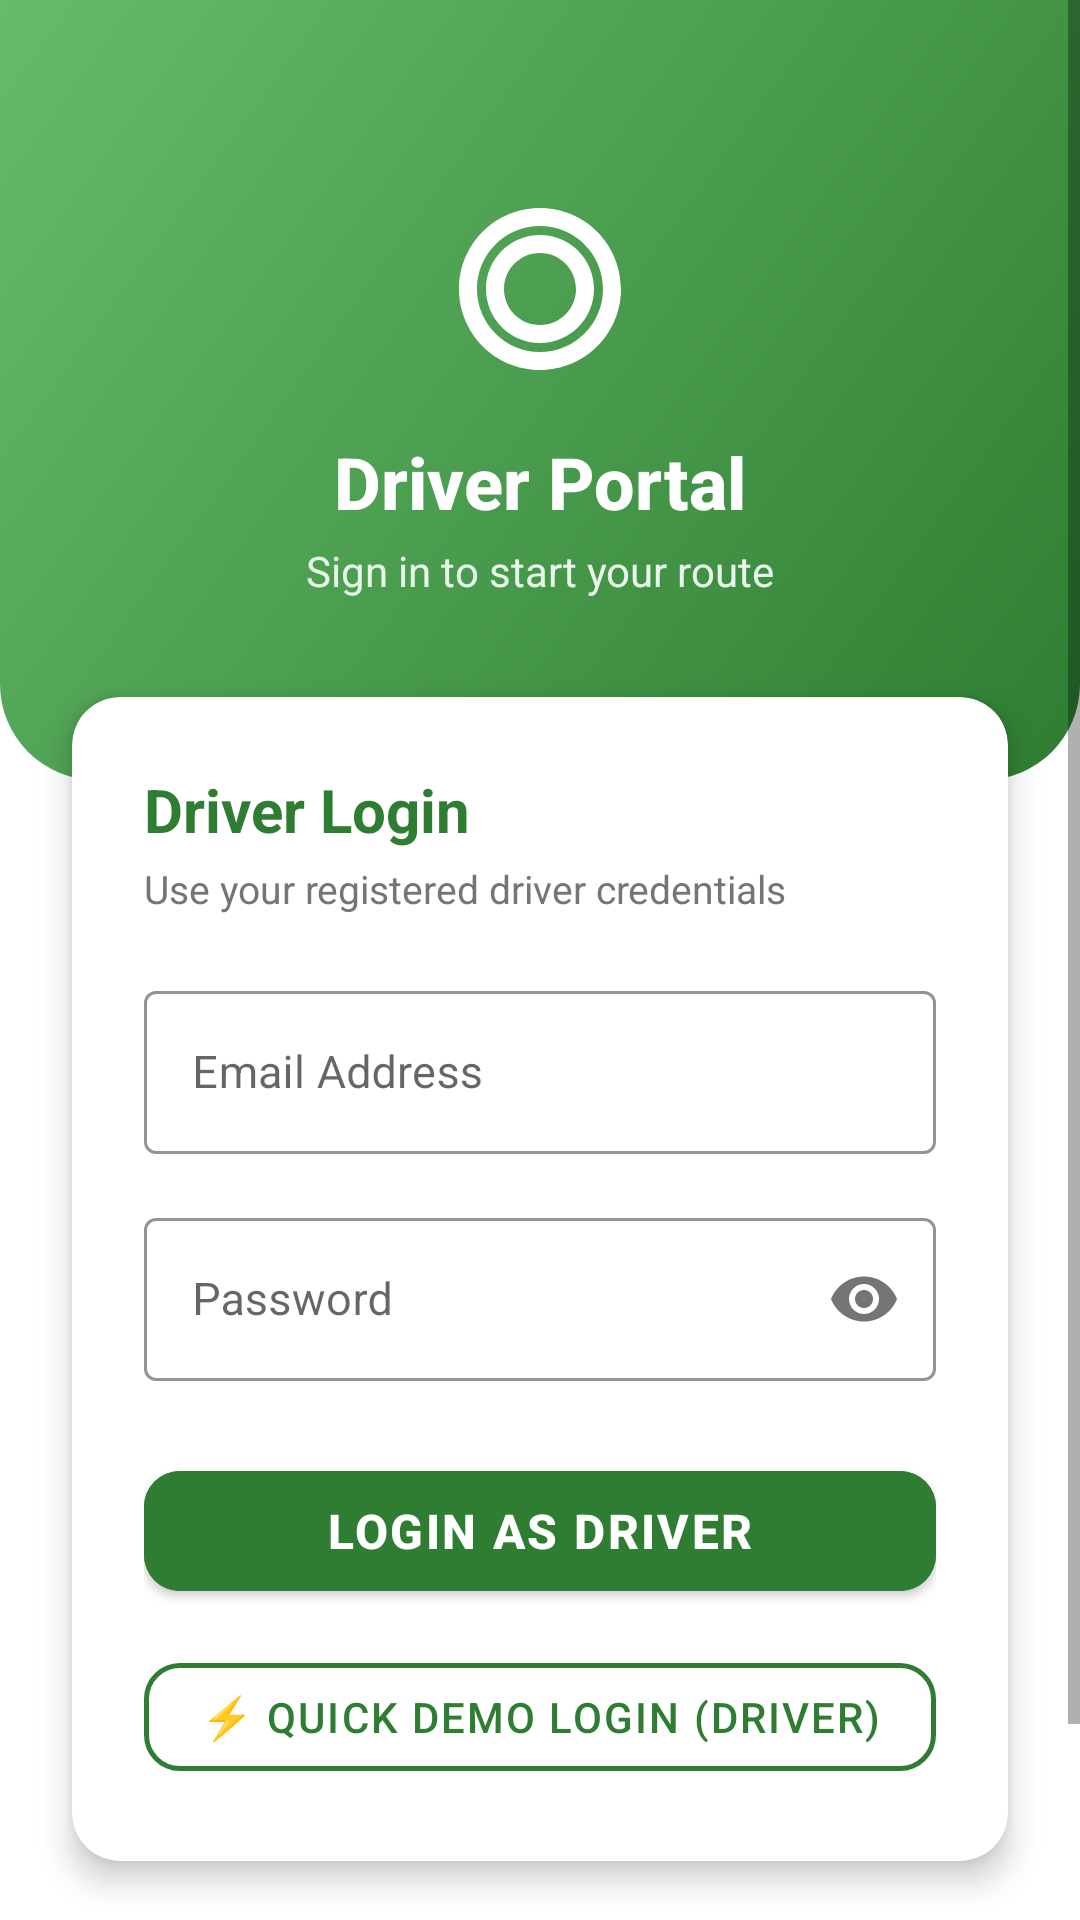

Write the Android layout XML for this screen, with the resource values it uses.
<!-- AndroidManifest.xml: application theme AppTheme -->
<!-- res/layout/activity_driver_login.xml -->
<?xml version="1.0" encoding="utf-8"?>
<androidx.coordinatorlayout.widget.CoordinatorLayout
    xmlns:android="http://schemas.android.com/apk/res/android"
    xmlns:app="http://schemas.android.com/apk/res-auto"
    xmlns:tools="http://schemas.android.com/tools"
    android:layout_width="match_parent"
    android:layout_height="match_parent"
    android:background="@color/white">

    <ScrollView
        android:layout_width="match_parent"
        android:layout_height="match_parent"
        android:fillViewport="true">

        <androidx.constraintlayout.widget.ConstraintLayout
            android:layout_width="match_parent"
            android:layout_height="wrap_content">

            
            <androidx.constraintlayout.widget.ConstraintLayout
                android:id="@+id/headerLayout"
                android:layout_width="match_parent"
                android:layout_height="260dp"
                android:background="@drawable/bg_driver_header"
                app:layout_constraintTop_toTopOf="parent"
                app:layout_constraintStart_toStartOf="parent"
                app:layout_constraintEnd_toEndOf="parent">

                <ImageView
                    android:id="@+id/ivBack"
                    android:layout_width="40dp"
                    android:layout_height="40dp"
                    android:layout_marginStart="16dp"
                    android:layout_marginTop="24dp"
                    android:padding="8dp"
                    android:background="?attr/selectableItemBackgroundBorderless"
                    android:src="@drawable/ic_arrow_back"
                    app:tint="@color/white"
                    android:contentDescription="@string/btn_back"
                    app:layout_constraintStart_toStartOf="parent"
                    app:layout_constraintTop_toTopOf="parent" />

                <ImageView
                    android:id="@+id/ivDriverIcon"
                    android:layout_width="72dp"
                    android:layout_height="72dp"
                    android:src="@drawable/ic_driver"
                    app:tint="@color/white"
                    android:contentDescription="@string/role_driver"
                    app:layout_constraintBottom_toTopOf="@+id/tvDriverTitle"
                    app:layout_constraintStart_toStartOf="parent"
                    app:layout_constraintEnd_toEndOf="parent"
                    app:layout_constraintTop_toTopOf="parent"
                    app:layout_constraintVertical_chainStyle="packed" />

                <TextView
                    android:id="@+id/tvDriverTitle"
                    android:layout_width="wrap_content"
                    android:layout_height="wrap_content"
                    android:layout_marginTop="12dp"
                    android:text="Driver Portal"
                    android:textColor="@color/white"
                    android:textSize="24sp"
                    android:textStyle="bold"
                    android:fontFamily="sans-serif-medium"
                    app:layout_constraintTop_toBottomOf="@+id/ivDriverIcon"
                    app:layout_constraintStart_toStartOf="parent"
                    app:layout_constraintEnd_toEndOf="parent"
                    app:layout_constraintBottom_toTopOf="@+id/tvDriverSubtitle" />

                <TextView
                    android:id="@+id/tvDriverSubtitle"
                    android:layout_width="wrap_content"
                    android:layout_height="wrap_content"
                    android:layout_marginTop="4dp"
                    android:text="Sign in to start your route"
                    android:textColor="#E8F5E9"
                    android:textSize="14sp"
                    app:layout_constraintTop_toBottomOf="@+id/tvDriverTitle"
                    app:layout_constraintStart_toStartOf="parent"
                    app:layout_constraintEnd_toEndOf="parent"
                    app:layout_constraintBottom_toBottomOf="parent" />

            </androidx.constraintlayout.widget.ConstraintLayout>

            
            <androidx.cardview.widget.CardView
                android:id="@+id/cardLoginForm"
                android:layout_width="match_parent"
                android:layout_height="wrap_content"
                android:layout_marginStart="24dp"
                android:layout_marginEnd="24dp"
                android:layout_marginTop="-28dp"
                app:cardCornerRadius="16dp"
                app:cardElevation="6dp"
                app:cardBackgroundColor="@color/white"
                app:layout_constraintTop_toBottomOf="@+id/headerLayout"
                app:layout_constraintStart_toStartOf="parent"
                app:layout_constraintEnd_toEndOf="parent">

                <LinearLayout
                    android:layout_width="match_parent"
                    android:layout_height="wrap_content"
                    android:orientation="vertical"
                    android:padding="24dp">

                    <TextView
                        android:layout_width="wrap_content"
                        android:layout_height="wrap_content"
                        android:text="Driver Login"
                        android:textColor="@color/driver_color"
                        android:textSize="20sp"
                        android:textStyle="bold" />

                    <TextView
                        android:layout_width="wrap_content"
                        android:layout_height="wrap_content"
                        android:layout_marginTop="4dp"
                        android:text="Use your registered driver credentials"
                        android:textColor="@color/text_secondary"
                        android:textSize="13sp" />

                    
                    <com.google.android.material.textfield.TextInputLayout
                        android:id="@+id/tilEmail"
                        style="@style/Widget.MaterialComponents.TextInputLayout.OutlinedBox"
                        android:layout_width="match_parent"
                        android:layout_height="wrap_content"
                        android:layout_marginTop="20dp"
                        android:hint="@string/hint_email"
                        app:boxStrokeColor="@color/driver_color"
                        app:hintTextColor="@color/driver_color">

                        <com.google.android.material.textfield.TextInputEditText
                            android:id="@+id/etEmail"
                            android:layout_width="match_parent"
                            android:layout_height="wrap_content"
                            android:inputType="textEmailAddress"
                            android:maxLines="1"
                            android:textColor="@color/text_primary"
                            android:textSize="15sp" />
                    </com.google.android.material.textfield.TextInputLayout>

                    
                    <com.google.android.material.textfield.TextInputLayout
                        android:id="@+id/tilPassword"
                        style="@style/Widget.MaterialComponents.TextInputLayout.OutlinedBox"
                        android:layout_width="match_parent"
                        android:layout_height="wrap_content"
                        android:layout_marginTop="16dp"
                        android:hint="@string/hint_password"
                        app:boxStrokeColor="@color/driver_color"
                        app:hintTextColor="@color/driver_color"
                        app:passwordToggleEnabled="true">

                        <com.google.android.material.textfield.TextInputEditText
                            android:id="@+id/etPassword"
                            android:layout_width="match_parent"
                            android:layout_height="wrap_content"
                            android:inputType="textPassword"
                            android:maxLines="1"
                            android:textColor="@color/text_primary"
                            android:textSize="15sp" />
                    </com.google.android.material.textfield.TextInputLayout>

                    
                    <com.google.android.material.button.MaterialButton
                        android:id="@+id/btnLogin"
                        android:layout_width="match_parent"
                        android:layout_height="52dp"
                        android:layout_marginTop="24dp"
                        android:backgroundTint="@color/driver_color"
                        android:text="Login as Driver"
                        android:textColor="@color/white"
                        android:textSize="16sp"
                        android:textStyle="bold"
                        app:cornerRadius="12dp" />

                    
                    <com.google.android.material.button.MaterialButton
                        android:id="@+id/btnDemoLogin"
                        style="@style/Widget.MaterialComponents.Button.OutlinedButton"
                        android:layout_width="match_parent"
                        android:layout_height="48dp"
                        android:layout_marginTop="12dp"
                        android:text="⚡ Quick Demo Login (Driver)"
                        android:textColor="@color/driver_color"
                        android:textSize="14sp"
                        app:strokeColor="@color/driver_color"
                        app:strokeWidth="1.5dp"
                        app:cornerRadius="12dp" />

                    
                    <ProgressBar
                        android:id="@+id/progressBar"
                        android:layout_width="wrap_content"
                        android:layout_height="wrap_content"
                        android:layout_gravity="center_horizontal"
                        android:layout_marginTop="12dp"
                        android:indeterminateTint="@color/driver_color"
                        android:visibility="gone" />

                </LinearLayout>
            </androidx.cardview.widget.CardView>

            
            <TextView
                android:id="@+id/tvBackToRole"
                android:layout_width="wrap_content"
                android:layout_height="wrap_content"
                android:layout_marginTop="24dp"
                android:layout_marginBottom="32dp"
                android:padding="8dp"
                android:text="Back to Role Selection"
                android:textColor="@color/driver_color"
                android:textSize="15sp"
                android:textStyle="bold"
                app:layout_constraintTop_toBottomOf="@+id/cardLoginForm"
                app:layout_constraintStart_toStartOf="parent"
                app:layout_constraintEnd_toEndOf="parent"
                app:layout_constraintBottom_toBottomOf="parent" />

        </androidx.constraintlayout.widget.ConstraintLayout>
    </ScrollView>

</androidx.coordinatorlayout.widget.CoordinatorLayout>
<!-- resources referenced by this layout -->
<resources>
  <color name="driver_color">#2E7D32</color>
  <color name="text_primary">#212121</color>
  <color name="text_secondary">#757575</color>
  <color name="white">#FFFFFF</color>
  <!-- drawable bg_driver_header (drawable) -->
  <?xml version="1.0" encoding="utf-8"?>
  <shape xmlns:android="http://schemas.android.com/apk/res/android"
      android:shape="rectangle">
      <gradient
          android:startColor="#2E7D32"
          android:endColor="#66BB6A"
          android:angle="135"/>
      <corners android:bottomLeftRadius="32dp" android:bottomRightRadius="32dp"/>
  </shape>
  <!-- drawable ic_driver (drawable) -->
  <?xml version="1.0" encoding="utf-8"?>
  <vector xmlns:android="http://schemas.android.com/apk/res/android"
      android:width="24dp"
      android:height="24dp"
      android:viewportWidth="24"
      android:viewportHeight="24"
      android:tint="#2E7D32">
    <path
        android:fillColor="@android:color/white"
        android:pathData="M12,3c-4.97,0 -9,4.03 -9,9s4.03,9 9,9 9,-4.03 9,-9 -4.03,-9 -9,-9zM12,19c-3.87,0 -7,-3.13 -7,-7s3.13,-7 7,-7 7,3.13 7,7 -3.13,7 -7,7zM12,6c-3.31,0 -6,2.69 -6,6s2.69,6 6,6 6,-2.69 6,-6 -2.69,-6 -6,-6zM12,16c-2.21,0 -4,-1.79 -4,-4s1.79,-4 4,-4 4,1.79 4,4 -1.79,4 -4,4z"/>
  </vector>
  <string name="btn_back">Back</string>
  <string name="hint_email">Email Address</string>
  <string name="hint_password">Password</string>
  <string name="role_driver">Driver</string>
  <style name="AppTheme" parent="Theme.MaterialComponents.Light.NoActionBar">
          <item name="colorPrimary">@color/primary</item>
          <item name="colorPrimaryDark">@color/primary_dark</item>
          <item name="colorAccent">@color/accent</item>
          <item name="android:windowBackground">@color/white</item>
          <item name="android:statusBarColor">@color/status_bar</item>
          <item name="android:navigationBarColor">@color/primary_dark</item>
          <item name="materialButtonStyle">@style/Widget.App.Button.Primary</item>
      </style>
  <color name="primary">#1565C0</color>
  <color name="primary_dark">#0D47A1</color>
  <color name="accent">#FF6F00</color>
  <color name="status_bar">#0D47A1</color>
  <style name="Widget.App.Button.Primary" parent="Widget.MaterialComponents.Button">
          <item name="cornerRadius">12dp</item>
          <item name="backgroundTint">@color/primary</item>
          <item name="android:textColor">@color/white</item>
          <item name="android:textSize">@dimen/text_large</item>
          <item name="android:letterSpacing">0.05</item>
      </style>
  <dimen name="text_large">16sp</dimen>
</resources>
